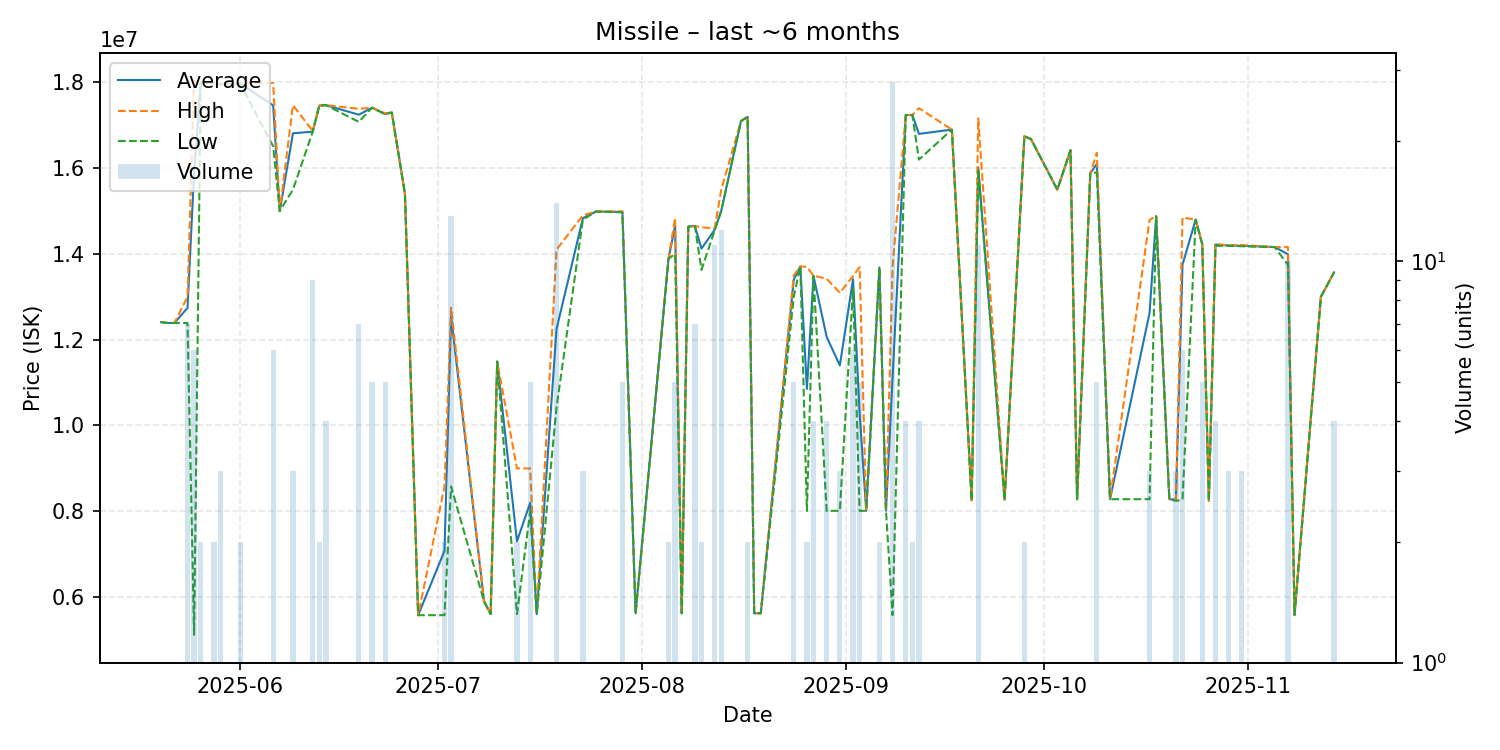

Source data for this figure (header and first rows):
date, average, highest, lowest, order_count, volume
2025-05-20, 12410000, 12410000, 12410000, 1, 1
2025-05-21, 12390000, 12390000, 12390000, 1, 1
2025-05-22, 12390000, 12390000, 12390000, 1, 1
2025-05-24, 12740000, 13000000, 12390000, 3, 7
2025-05-25, 15884500, 18040000, 5117000, 3, 6
2025-05-26, 17995000, 18000000, 17990000, 2, 2
2025-05-28, 17990000, 17990000, 17990000, 2, 2
2025-05-29, 17960000, 17965000, 17955000, 3, 3
2025-05-31, 17960000, 17960000, 17960000, 1, 1
2025-06-01, 17975000, 17980000, 17970000, 2, 2
2025-06-06, 17463333, 17985000, 16510000, 5, 6
2025-06-07, 15000000, 15000000, 15000000, 1, 1
2025-06-09, 16813333, 17470000, 15500000, 2, 3
2025-06-12, 16852222, 16870000, 16850000, 9, 9
2025-06-13, 17460000, 17460000, 17460000, 1, 2
2025-06-14, 17470000, 17470000, 17470000, 2, 4
2025-06-19, 17247143, 17385000, 17080000, 6, 7
2025-06-21, 17410000, 17410000, 17410000, 2, 5
2025-06-23, 17262000, 17280000, 17260000, 3, 5
2025-06-24, 17300000, 17300000, 17300000, 1, 1
2025-06-26, 15400000, 15400000, 15400000, 1, 1
2025-06-28, 5575000, 5575000, 5575000, 1, 1
2025-07-02, 7076000, 8575000, 5577000, 2, 2
2025-07-03, 12547385, 12745000, 8576000, 8, 13
2025-07-08, 5900000, 5900000, 5900000, 1, 1
2025-07-09, 5601000, 5601000, 5601000, 1, 1
2025-07-10, 11490000, 11490000, 11490000, 1, 1
2025-07-13, 7300000, 8999000, 5601000, 2, 2
2025-07-15, 8197400, 8998000, 7999500, 5, 5
2025-07-16, 5601000, 5601000, 5601000, 1, 1
2025-07-19, 12247071, 14100000, 10420000, 12, 14
2025-07-23, 14833333, 14900000, 14800000, 2, 3
2025-07-25, 14990000, 14990000, 14990000, 1, 1
2025-07-29, 14978000, 14995000, 14970000, 4, 5
2025-07-31, 5618000, 5618000, 5618000, 1, 1
2025-08-05, 13895000, 13900000, 13890000, 2, 2
2025-08-06, 14654000, 14840000, 14000000, 5, 5
2025-08-07, 5621000, 5621000, 5621000, 1, 1
2025-08-08, 14640000, 14640000, 14640000, 1, 1
2025-08-09, 14650000, 14650000, 14650000, 3, 7
2025-08-10, 14125000, 14620000, 13630000, 2, 2
2025-08-12, 14561818, 14600000, 14550000, 6, 11
2025-08-13, 15007500, 15500000, 15000000, 4, 12
2025-08-16, 17100000, 17100000, 17100000, 1, 1
2025-08-17, 17195000, 17200000, 17190000, 2, 2
2025-08-18, 5621000, 5621000, 5621000, 1, 1
2025-08-19, 5621000, 5621000, 5621000, 1, 1
2025-08-24, 13400000, 13500000, 13000000, 3, 5
2025-08-25, 13710000, 13710000, 13710000, 1, 1
2025-08-26, 10852500, 13700000, 8005000, 2, 2
2025-08-27, 13487500, 13495000, 13480000, 3, 4
2025-08-29, 12064500, 13420000, 8008000, 4, 4
2025-08-31, 11400333, 13095000, 8011000, 3, 3
2025-09-02, 13413333, 13485000, 13195000, 6, 6
2025-09-03, 10283400, 13695000, 8009000, 5, 5
2025-09-04, 8009000, 8009000, 8009000, 1, 1
2025-09-06, 13685000, 13690000, 13680000, 2, 2
2025-09-07, 8012000, 8012000, 8012000, 1, 1
2025-09-08, 11114321, 13700000, 5580000, 9, 28
2025-09-10, 17240000, 17240000, 17240000, 4, 4
... 30 more rows
